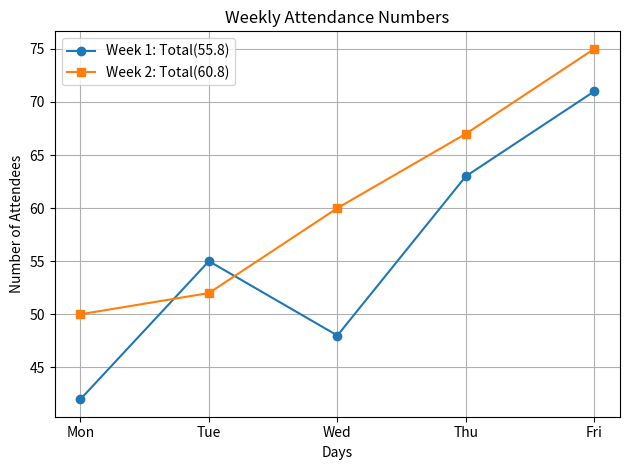

Source code (Python):
import matplotlib.pyplot as plt 
 
days = ["Mon", "Tue", "Wed", "Thu", "Fri"] 
week_one = [42, 55, 48, 63, 71] 
week_two = [50, 52, 60, 67, 75] 

# TODO 1: Plot week_two with a different marker. 
# TODO 2: Add a suitable chart title. 
# TODO 3: Label both axes. 
# TODO 4: Add plt.legend() and plt.grid(True). 
# TODO 5: Display the chart. 
total_week_one = sum(week_one) / len(week_one)
total_week_two = sum(week_two) / len(week_two)

plt.plot(days, week_one, marker="o", label=f"Week 1: Total({total_week_one:.1f})") 
plt.plot(days, week_two, marker="s", label=f"Week 2: Total({total_week_two:.1f})") 
plt.title("Weekly Attendance Numbers") 
plt.xlabel("Days") 
plt.ylabel("Number of Attendees") 
plt.grid(True) 
plt.legend() 
plt.tight_layout()
plt.show()
